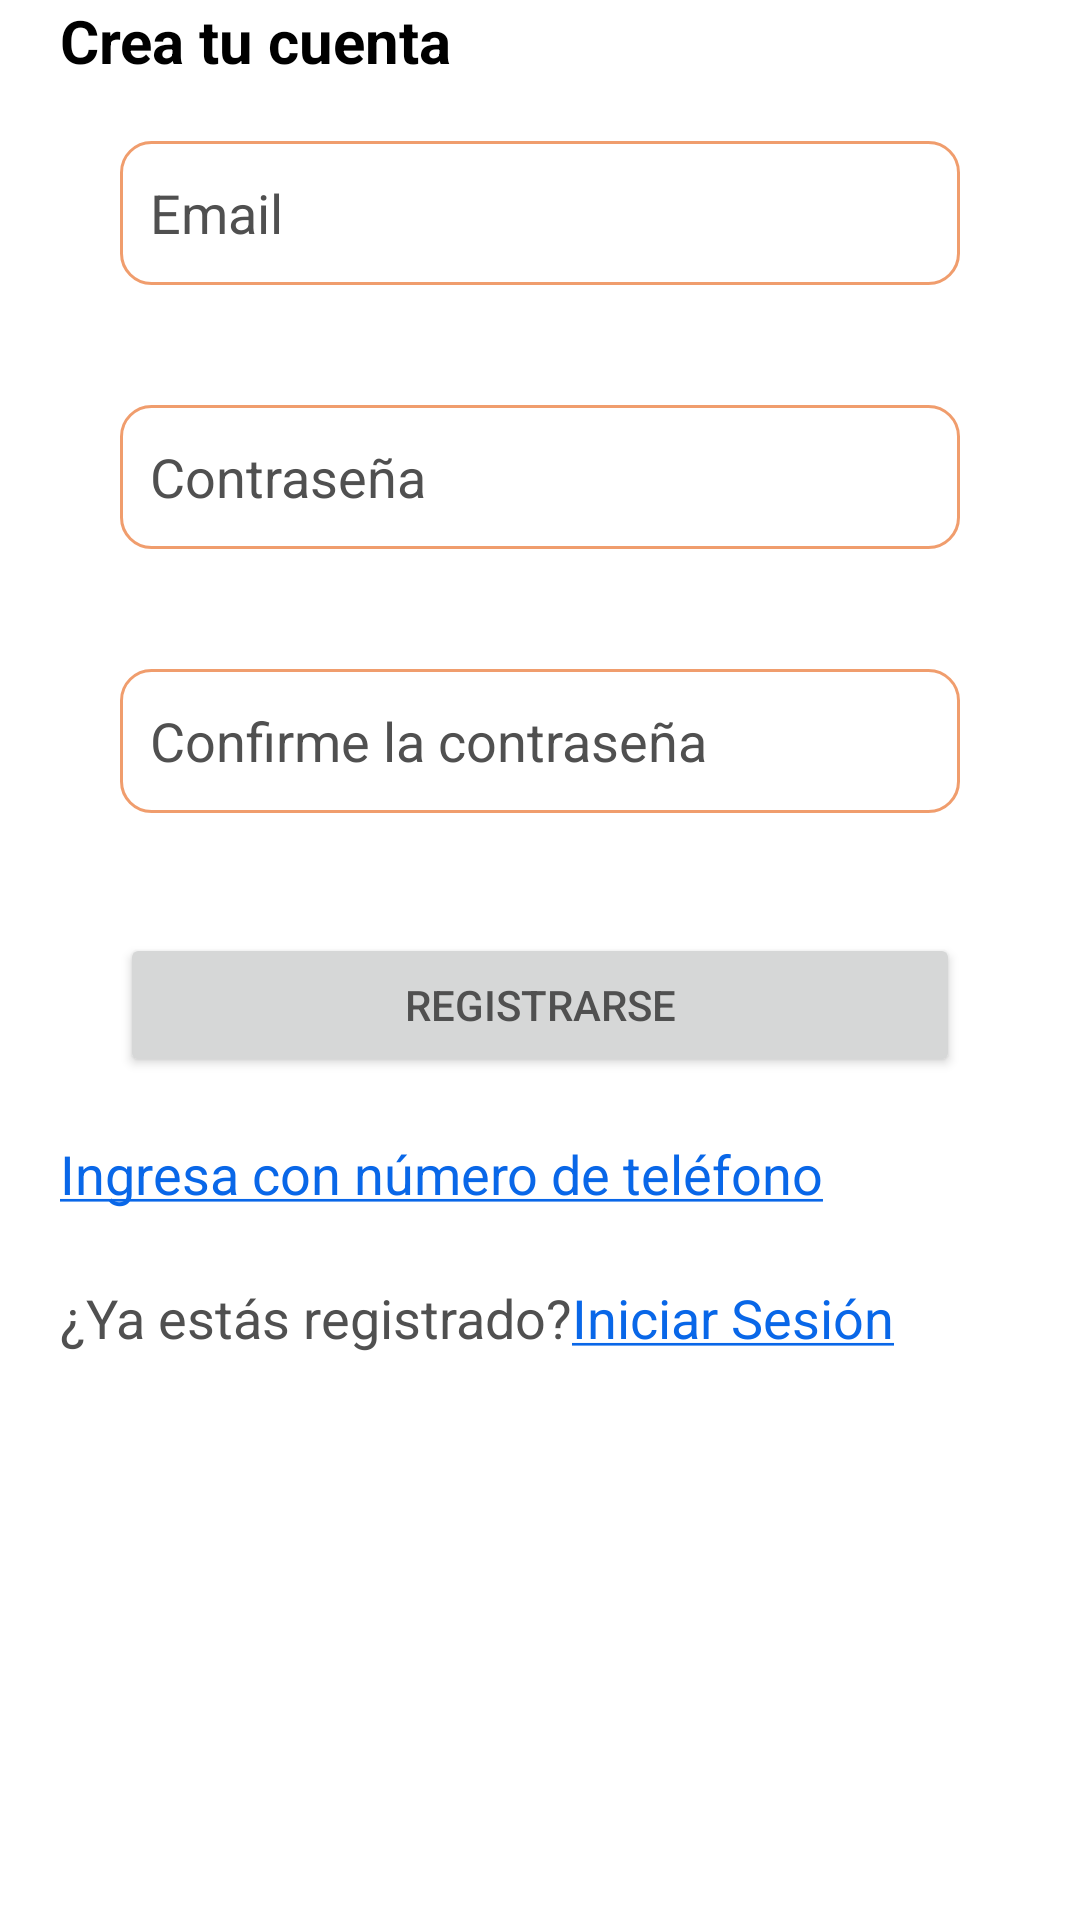

This screen was rendered from an Android layout file. Write that file and the resources it references.
<!-- AndroidManifest.xml: application theme Yourcloset -->
<!-- res/layout/fragment_sign_up.xml -->
<?xml version="1.0" encoding="utf-8"?>
<androidx.constraintlayout.widget.ConstraintLayout xmlns:android="http://schemas.android.com/apk/res/android"
    xmlns:tools="http://schemas.android.com/tools"
    xmlns:app="http://schemas.android.com/apk/res-auto"
    android:layout_width="match_parent"
    android:layout_height="match_parent"
    tools:context=".SignUpFragment">

    <LinearLayout
        android:id="@+id/frameSignEmail"
        android:layout_width="match_parent"
        android:layout_height="wrap_content"
        android:layout_marginLeft="20dp"
        android:layout_marginRight="20dp"
        android:orientation="vertical"
        app:layout_constraintBottom_toTopOf="@id/frameEstasRegistrado"
        app:layout_constraintLeft_toLeftOf="parent"
        app:layout_constraintRight_toRightOf="parent"
        app:layout_constraintTop_toTopOf="parent">


        <TextView
            android:id="@+id/title_sign_up"
            android:layout_width="match_parent"
            android:layout_height="wrap_content"
            android:text="@string/creacuenta"
            android:textColor="@color/black"
            android:textSize="20sp"
            android:textStyle="bold"
            app:layout_constraintLeft_toLeftOf="parent"
            app:layout_constraintRight_toRightOf="parent"
            app:layout_constraintTop_toTopOf="@id/frameSignEmail" />

        <EditText
            android:id="@+id/signEmail"
            android:layout_width="match_parent"
            android:layout_height="wrap_content"
            android:layout_margin="20dp"
            android:ems="10"
            android:hint="@string/email"
            android:inputType="textEmailAddress"
            android:minHeight="48dp"
            app:layout_constraintLeft_toLeftOf="parent"
            app:layout_constraintRight_toRightOf="parent"
            app:layout_constraintTop_toBottomOf="@id/title_sign_up" />

        <EditText
            android:id="@+id/signPassword"
            android:layout_width="match_parent"
            android:layout_height="wrap_content"
            android:layout_margin="20dp"
            android:ems="10"
            android:hint="@string/contrasena"
            android:inputType="textPassword"
            android:minHeight="48dp"
            app:layout_constraintLeft_toLeftOf="parent"
            app:layout_constraintRight_toRightOf="parent"
            app:layout_constraintTop_toBottomOf="@id/signEmail" />

        <EditText
            android:id="@+id/signPassword2"
            android:layout_width="match_parent"
            android:layout_height="wrap_content"
            android:layout_margin="20dp"
            android:ems="10"
            android:hint="@string/confirmecontrasena"
            android:inputType="textPassword"
            android:minHeight="48dp"
            app:layout_constraintLeft_toLeftOf="parent"
            app:layout_constraintRight_toRightOf="parent"
            app:layout_constraintTop_toBottomOf="@id/signPassword" />

        <Button
            android:id="@+id/btnRegistro"
            android:layout_width="match_parent"
            android:layout_height="wrap_content"
            android:layout_margin="20dp"
            android:text="@string/registrarse"
            app:layout_constraintLeft_toLeftOf="parent"
            app:layout_constraintRight_toRightOf="parent"
            app:layout_constraintTop_toBottomOf="@id/signPassword2" />

        <TextView
            android:id="@+id/linkSignUpTel"
            android:layout_width="wrap_content"
            android:layout_height="wrap_content"
            android:clickable="true"
            android:focusable="true"
            android:minHeight="48dp"
            android:onClick="onClick"
            android:text="@string/ingresonumero"
            android:textSize="18sp"
            android:textColor="@color/azul2"
            app:layout_constraintLeft_toLeftOf="parent"
            app:layout_constraintRight_toRightOf="parent"
            app:layout_constraintTop_toBottomOf="@id/btnRegistro" />
    </LinearLayout>

    <LinearLayout
        android:id="@+id/frameEstasRegistrado"
        android:layout_width="match_parent"
        android:layout_height="wrap_content"
        android:layout_marginLeft="20dp"
        android:layout_marginRight="20dp"
        android:orientation="horizontal"
        app:layout_constraintLeft_toLeftOf="parent"
        app:layout_constraintRight_toRightOf="parent"
        app:layout_constraintTop_toBottomOf="@+id/frameSignEmail">

        <TextView
            android:id="@+id/estasRegistrado"
            android:layout_width="wrap_content"
            android:layout_height="wrap_content"
            android:text="@string/estasregistrado"
            android:textSize="18sp"
            app:layout_constraintLeft_toLeftOf="parent"
            app:layout_constraintRight_toRightOf="parent"
            app:layout_constraintTop_toTopOf="parent" />

        <TextView
            android:id="@+id/linkEstasRegistrado"
            android:layout_width="wrap_content"
            android:layout_height="wrap_content"
            android:clickable="true"
            android:minHeight="48dp"
            android:onClick="onClick"
            android:text="@string/iniciasesion"
            android:textSize="18sp"
            android:textColor="@color/azul2"
            app:layout_constraintLeft_toLeftOf="parent"
            app:layout_constraintRight_toRightOf="parent"
            app:layout_constraintTop_toBottomOf="@id/estasRegistrado" />
    </LinearLayout>


</androidx.constraintlayout.widget.ConstraintLayout>
<!-- resources referenced by this layout -->
<resources>
  <color name="azul2">#0967E8</color>
  <color name="black">#FF000000</color>
  <string name="confirmecontrasena">Confirme la contraseña</string>
  <string name="contrasena">Contraseña</string>
  <string name="creacuenta">Crea tu cuenta</string>
  <string name="email">Email</string>
  <string name="estasregistrado">¿Ya estás registrado? </string>
  <string name="ingresonumero"> <u>Ingresa con número de teléfono</u></string>
  <string name="iniciasesion"><u>Iniciar Sesión</u></string>
  <string name="registrarse">Registrarse</string>
  <style name="Yourcloset" parent="Theme.MaterialComponents.Light.NoActionBar">
          <item name="colorPrimary">@color/principal</item>
          <item name="colorPrimaryDark">@color/terciario</item>
          <item name="colorAccent">@color/azul1</item>
          <item name="materialButtonStyle">@style/StyleButton</item>
          <item name="android:textViewStyle">@style/StyleTextView</item>
          <item name="android:editTextBackground">@drawable/style_border_edittext</item>
          <item name="android:textColorHint">@color/grayHint</item>
          <item name="android:textColor">@color/grayHint</item>
      </style>
  <color name="principal">#F06201</color>
  <color name="terciario">#F09D6D</color>
  <color name="azul1">#1E529C</color>
  <style name="StyleButton" parent="Widget.AppCompat.Button.Colored">
          <item name="android:background">@drawable/style_button</item>
          <item name="android:textColor">@color/white</item>
      </style>
  <style name="StyleTextView" parent="Widget.AppCompat.TextView">
          <item name="android:textSize">18sp</item>
      </style>
  <!-- drawable style_border_edittext (drawable) -->
  <?xml version="1.0" encoding="utf-8"?>
  <selector xmlns:android="http://schemas.android.com/apk/res/android">
      <item android:state_enabled="true" android:state_focused="true">
          <shape android:shape="rectangle">
              <corners android:radius="10dp"/>
              <stroke android:width="1dp"
                  android:color="@color/azul2"/>
              <padding android:bottom="10sp"
                  android:left="10sp"
                  android:right="10sp"
                  android:top="10sp"/>
          </shape>
      </item>
  
      <item android:state_enabled="true">
          <shape android:shape="rectangle">
              <corners android:radius="10dp"/>
              <stroke android:width="1dp"
                  android:color="@color/terciario"/>
              <padding android:bottom="10sp"
                  android:left="10sp"
                  android:right="10sp"
                  android:top="10sp"/>
          </shape>
      </item>
  
  </selector>
  <color name="grayHint">#505050</color>
  <!-- drawable style_button (drawable) -->
  <?xml version="1.0" encoding="utf-8"?>
  <selector xmlns:android="http://schemas.android.com/apk/res/android">
      <item android:state_pressed="true">
          <shape android:shape="rectangle">
              <corners android:radius="10dp"/>
              <solid android:color="@color/azul2"/>
          </shape>
      </item>
  
      <item>
          <shape android:shape="rectangle">
              <corners android:radius="10dp"/>
              <solid android:color="@color/azul1"/>
              <padding android:top="10sp"
                  android:right="10sp"
                  android:left="10sp"
                  android:bottom="10sp"/>
          </shape>
      </item>
  </selector>
  <color name="white">#FFFFFFFF</color>
</resources>
